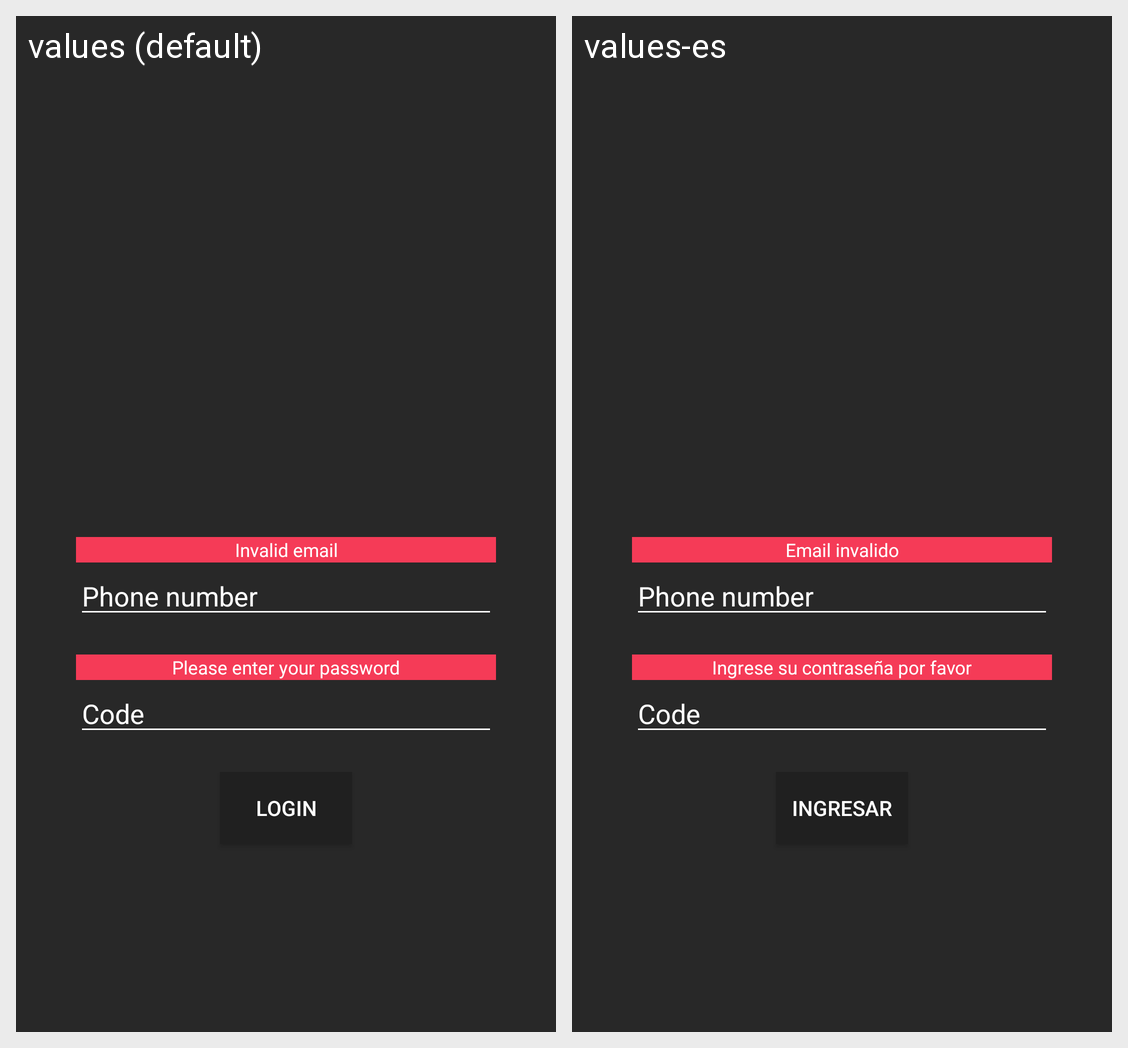

The same Android screen rendered under two of its app's locales, left to right. List the strings drawn on it with the default value and each locale's translation.
Android screen res/layout/dialog_login_old.xml rendered under 2 locales, left to right: values (default), values-es. Device: Nexus 5 (rendered at 1080×1920; each locale shown at half size, 540×960, under a caption strip naming it); theme AppTheme.
Strings drawn on this screen, with the default value and each locale's value (text and hints the layout hard-codes, and strings that could not be matched under every locale, appear in the picture but are not listed):

email_error
  values: Invalid email
  values-es: Email invalido

password_error
  values: Please enter your password
  values-es: Ingrese su contraseña por favor

login
  values: Login
  values-es: Ingresar
